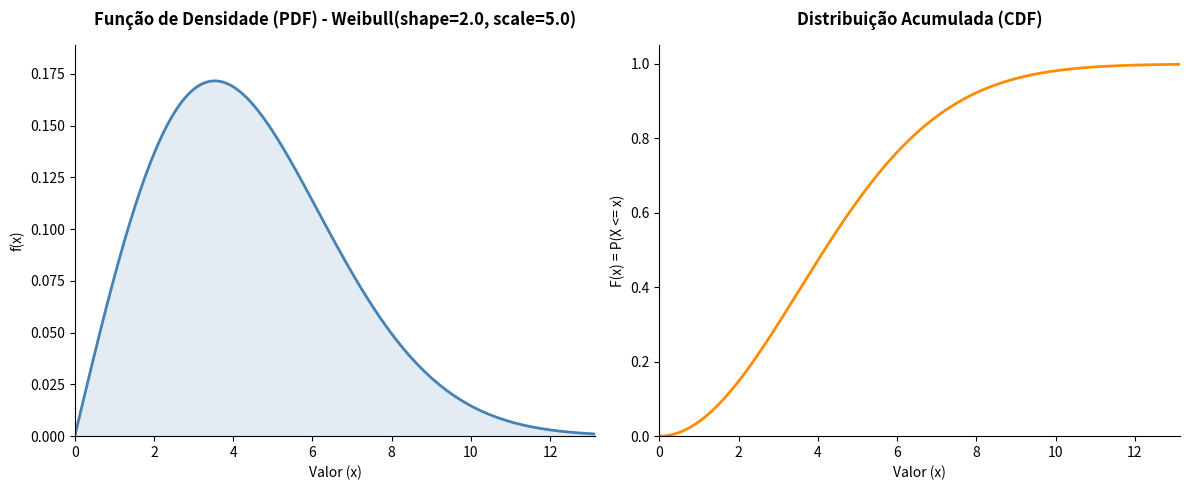

Source code (Python):
import numpy as np
import matplotlib.pyplot as plt
from scipy.stats import weibull_min

# A distribuição de Weibull é amplamente utilizada na engenharia de confiabilidade
# e análise de sobrevivência para modelar o tempo até a falha de equipamentos.

# Versão Distribuição de Weibull

# 1. Definição dos parâmetros da Distribuição de Weibull
shape = 2.0  # Parâmetro de forma (k ou c) - Deve ser maior que 0
scale = 5.0  # Parâmetro de escala (lambda) - Deve ser maior que 0

# Determinar um limite superior adequado para o gráfico (99.9% da distribuição)
# weibull_min.ppf equivale à função qweibull do R (Percent Point Function / Quantil)
x_min = 0
x_max = weibull_min.ppf(0.999, c=shape, scale=scale)

# 2. Suporte: Valores contínuos de 0 até x_max
x = np.linspace(x_min, x_max, 1000)

# 3. Cálculo das funções exatas usando o SciPy nativo
# weibull_min.pdf equivale a dweibull (Densidade)
# weibull_min.cdf equivale a pweibull (Acumulada)
fx = weibull_min.pdf(x, c=shape, scale=scale)
Fx = weibull_min.cdf(x, c=shape, scale=scale)

# ==============================================================================
# Configuração da figura para os gráficos lado a lado (equivalente ao patchwork)
# ==============================================================================
fig, (ax1, ax2) = plt.subplots(1, 2, figsize=(12, 5))

# Estilo visual limpo (equivalente ao theme_classic)
for ax in [ax1, ax2]:
    ax.spines['top'].set_visible(False)
    ax.spines['right'].set_visible(False)
    ax.tick_params(top=False, right=False)

# ------------------------------------------------------------------------------
# Gráfico 1: PDF (Função de Densidade de Probabilidade)
# ------------------------------------------------------------------------------
# Desenha a curva contínua da densidade
ax1.plot(x, fx, color="steelblue", linewidth=2)
# Preenche a área sob a curva para melhor visualização (alpha controla a transparência)
ax1.fill_between(x, fx, color="steelblue", alpha=0.15)

# Configurações de eixos e títulos dinâmicos
ax1.set_xlim(x_min, x_max)
ax1.set_ylim(0, max(fx) * 1.1)
ax1.set_title(f"Função de Densidade (PDF) - Weibull(shape={shape}, scale={scale})", weight='bold', pad=15)
ax1.set_xlabel("Valor (x)")
ax1.set_ylabel("f(x)")

# ------------------------------------------------------------------------------
# Gráfico 2: CDF (Função de Distribuição Acumulada Contínua)
# ------------------------------------------------------------------------------
# Desenha a curva contínua acumulada (Inicia em 0 e estabiliza em 1)
ax2.plot(x, Fx, color="darkorange", linewidth=2)

# Configurações de eixos e títulos
ax2.set_xlim(x_min, x_max)
ax2.set_ylim(0, 1.05)
ax2.set_yticks(np.arange(0, 1.1, 0.2))  # Quebras de 0 até 1 de 0.2 em 0.2
ax2.set_title("Distribuição Acumulada (CDF)", weight='bold', pad=15)
ax2.set_xlabel("Valor (x)")
ax2.set_ylabel("F(x) = P(X <= x)")

# Ajusta o espaçamento para não cortar os textos
plt.tight_layout()

# Salvar como JPEG (Equivalente ao ggsave)
# plt.savefig("figWeibull.jpeg", dpi=300, format="jpeg")

# Exibir os gráficos na tela (Equivalente ao x11() + plot)
plt.show()
